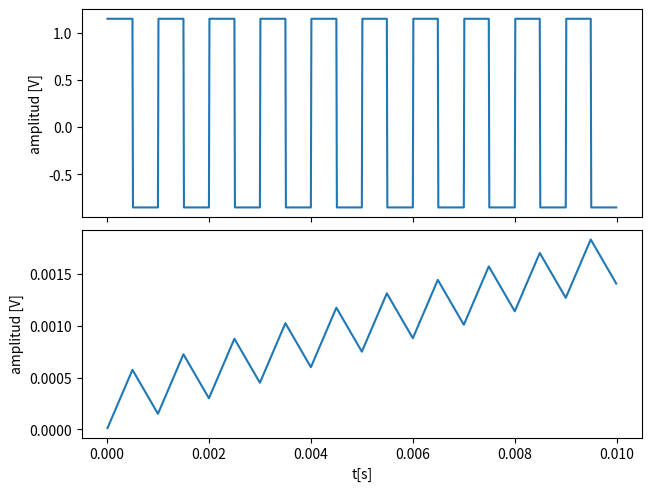
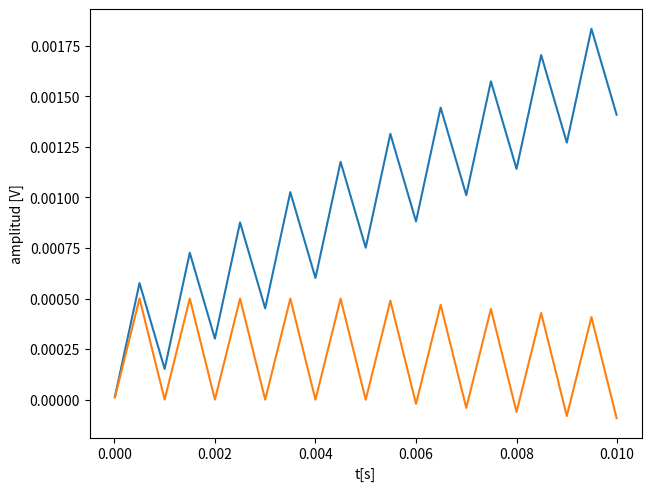
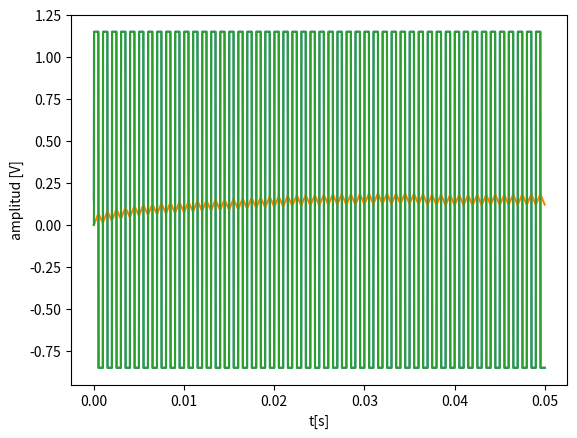
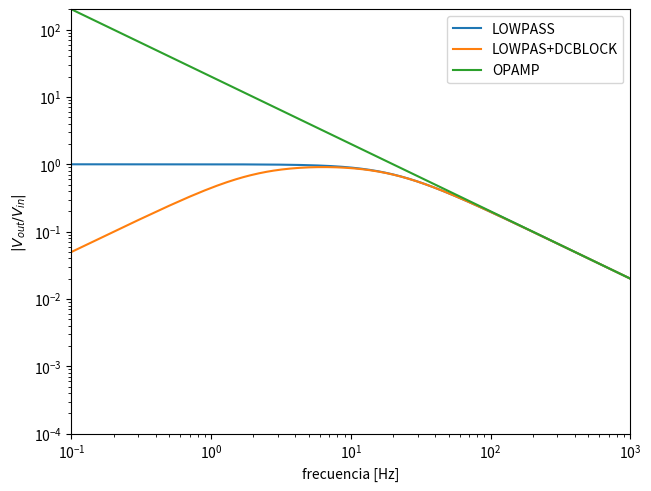

Write the Python code that produced these figures, in order. (Note: this script raises an exception after producing the figures.)
#!/usr/bin/env python3
# -*- coding: utf-8 -*-
"""
Created on Mon Aug 16 10:39:42 2021

[redacted]
"""

from numpy import * 
from matplotlib import pyplot as plt



# Script para practicar con distintos tipos de algoritmos 
# integradores: primero lo más simple, suma acumulada de datos
# (cumsum) esto tiene el problema de que si hay un offset, 
# la integración va derivando. Se puede solucionar pero tengo
# que restar el valor medio, y para eso preciso toda la señal 
# de antemano
# Después hay filtros recursivos, que se pueden aplicar 
# "en tiempo real", es decir a medida que van llegando los datos


DT  = 1e-5;     #frecuencia de sampleo
t   = arange(0,0.05,DT)

# defino mi "señal": una onda cuadrada
T   = 1/1000;  
x0  = sin(2*pi*1/T*t);    
x   = sign(x0)+0.15;



# lo más simple: suma acumulada

w   = cumsum(x)*DT;

fig, axx = plt.subplots(2,1,   constrained_layout=True , sharex=True)
ax1,ax2  = axx

ax1.plot( t[1:1000] , x[1:1000] )
#plt.xlabel('t[s]')
ax1.set_ylabel('amplitud [V]')

ax2.plot( t[1:1000] , w[1:1000])
ax2.set_xlabel('t[s]')
ax2.set_ylabel('amplitud [V]' )
fig.show()
# esto no funciona como quiero, porque la señal tiene un offset

#  le sacamos el valor medio


w2   = cumsum(x-mean(x))*DT;

plt.figure(33 , constrained_layout=True)

plt.plot( t[1:1000] ,  w[1:1000] )
plt.plot( t[1:1000] , w2[1:1000] )
plt.xlabel('t[s]')
plt.ylabel('amplitud [V]' )
plt.show(block=False)

#
# filtros definidos en forma recursiva:
# frecuencia de corte del pasabajos (el integrador)

RC2   = 1/(2*pi*20);  
# la condicion es que RC2>>T el período de la señal que quiero integrar

# frecuencia de corte del pasaaltos (el DC-block que saca el offset)
RC1=1/(2*pi*2); 

f_hig = 1/RC2
f_low = 1/RC1

# Es decir: el filtro 2 deja pasar frecuencias por debajo de 1/RC2
# y el filtro 1 por arriba de 1/RC1

z   = zeros(len(t))
y   = zeros(len(t))
z2  = zeros(len(t))


for n in range(2,len(t)):
    # sólo un filtro pasa bajos (el integrador)
    y[n]  = x[n]
    z[n]  = z[n-1]*RC2/(RC2+DT)+y[n]*DT/(RC2+DT) 
    
    # le agrego un fitro para bloquear DC, pasa altos:
#    y[n]  = RC1/(RC1+DT)*y[n-1]+RC1/(RC1+DT)*(x[n]-x[n-1]) 
#    z[n]  = z[n-1]*RC2/(RC2+DT)+y[n]*DT/(RC2+DT) 

    # UN INTEGRADOR con opamp "IDEAL" EN CAMBIO, ES ASÍ
#    y[n]  = x[n];
#    z[n]  = z[n-1]-y[n]*DT/RC2;
    


# plt.figure(33 , constrained_layout=True)
plt.figure()

plt.plot( t ,  x )
plt.plot( t ,  z )
plt.plot( t ,  y )
plt.xlabel('t[s]')
plt.ylabel('amplitud [V]' )
plt.show(block=False)

#%%
# Qué aspecto tiene la función de transferencia de estos filtros?:

f      = arange(0.1,1000,0.1)

# Respuesta en frecuencia de estos tres filtros:
# pasabajo
Vout1  =  (1/RC2)/(2*pi*1j*f+(1/RC2));

# pasabajo + DC block
Vout2  =  (RC1*2*pi*1j*f)/(1+RC1*2*pi*f*1j)*(1/RC2)/(2*pi*1j*f+(1/RC2))

# opamp (invierte!!)
Vout3  = -1/(2*pi*1j*f*RC2);


plt.figure(44 , constrained_layout=True)

plt.loglog( f ,  abs(Vout1) , label='LOWPASS' )
plt.loglog( f ,  abs(Vout2) , label='LOWPAS+DCBLOCK' )
plt.loglog( f ,  abs(Vout3) , label='OPAMP' )

plt.xlabel('frecuencia [Hz]')
plt.ylabel('$|V_{out}/V_{in}|$')
leg = plt.legend()

plt.xlim(0.1, 1E3)
plt.ylim(1E-4, 200)

plt.grid(b=True,linestyle=':',color='lightgray')


#%%

# un pasaaltos de 4o orden, pero con frecuencia de corte f=1 (la mitad):



RC3   = 1/(2*pi*1)
Vout4 = ((RC3*2*pi*1j*f)/(1+RC3*2*pi*f*1j))**4

plt.loglog( f ,  abs(Vout4) , label='orden4' )


leg.remove()
leg = plt.legend()

